10-way image classification set "new_dataset" from GitHub (Dev789-del/Tree_Classification); label vocabulary: African tulip, Alstonia scholaris, banyan tree, coconut tree, Ficus religiosa, mango, Quercus robur, rhododendron tree, Royal Poinciana, silver birch.

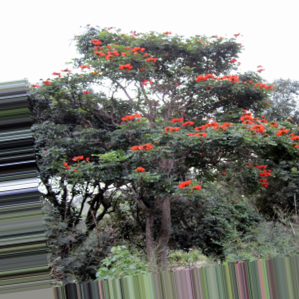
Label: African tulip

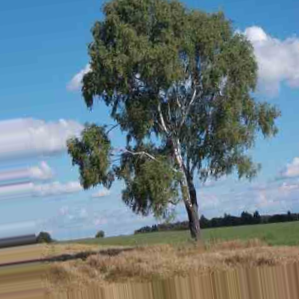
Label: silver birch

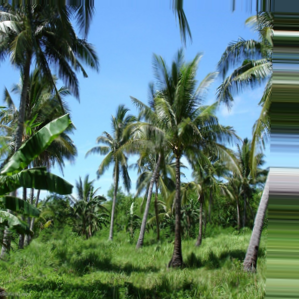
Label: coconut tree

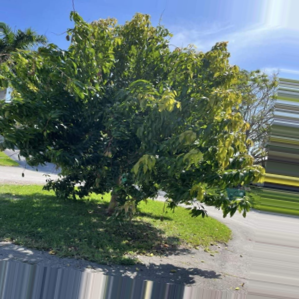
Label: mango

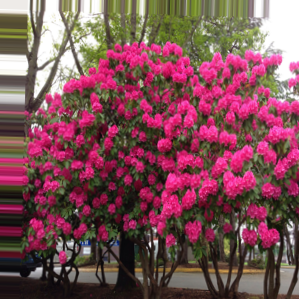
Label: rhododendron tree

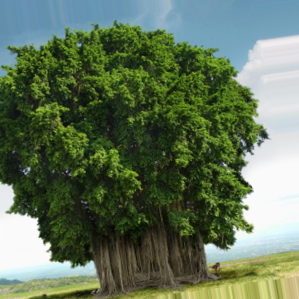
Label: banyan tree
